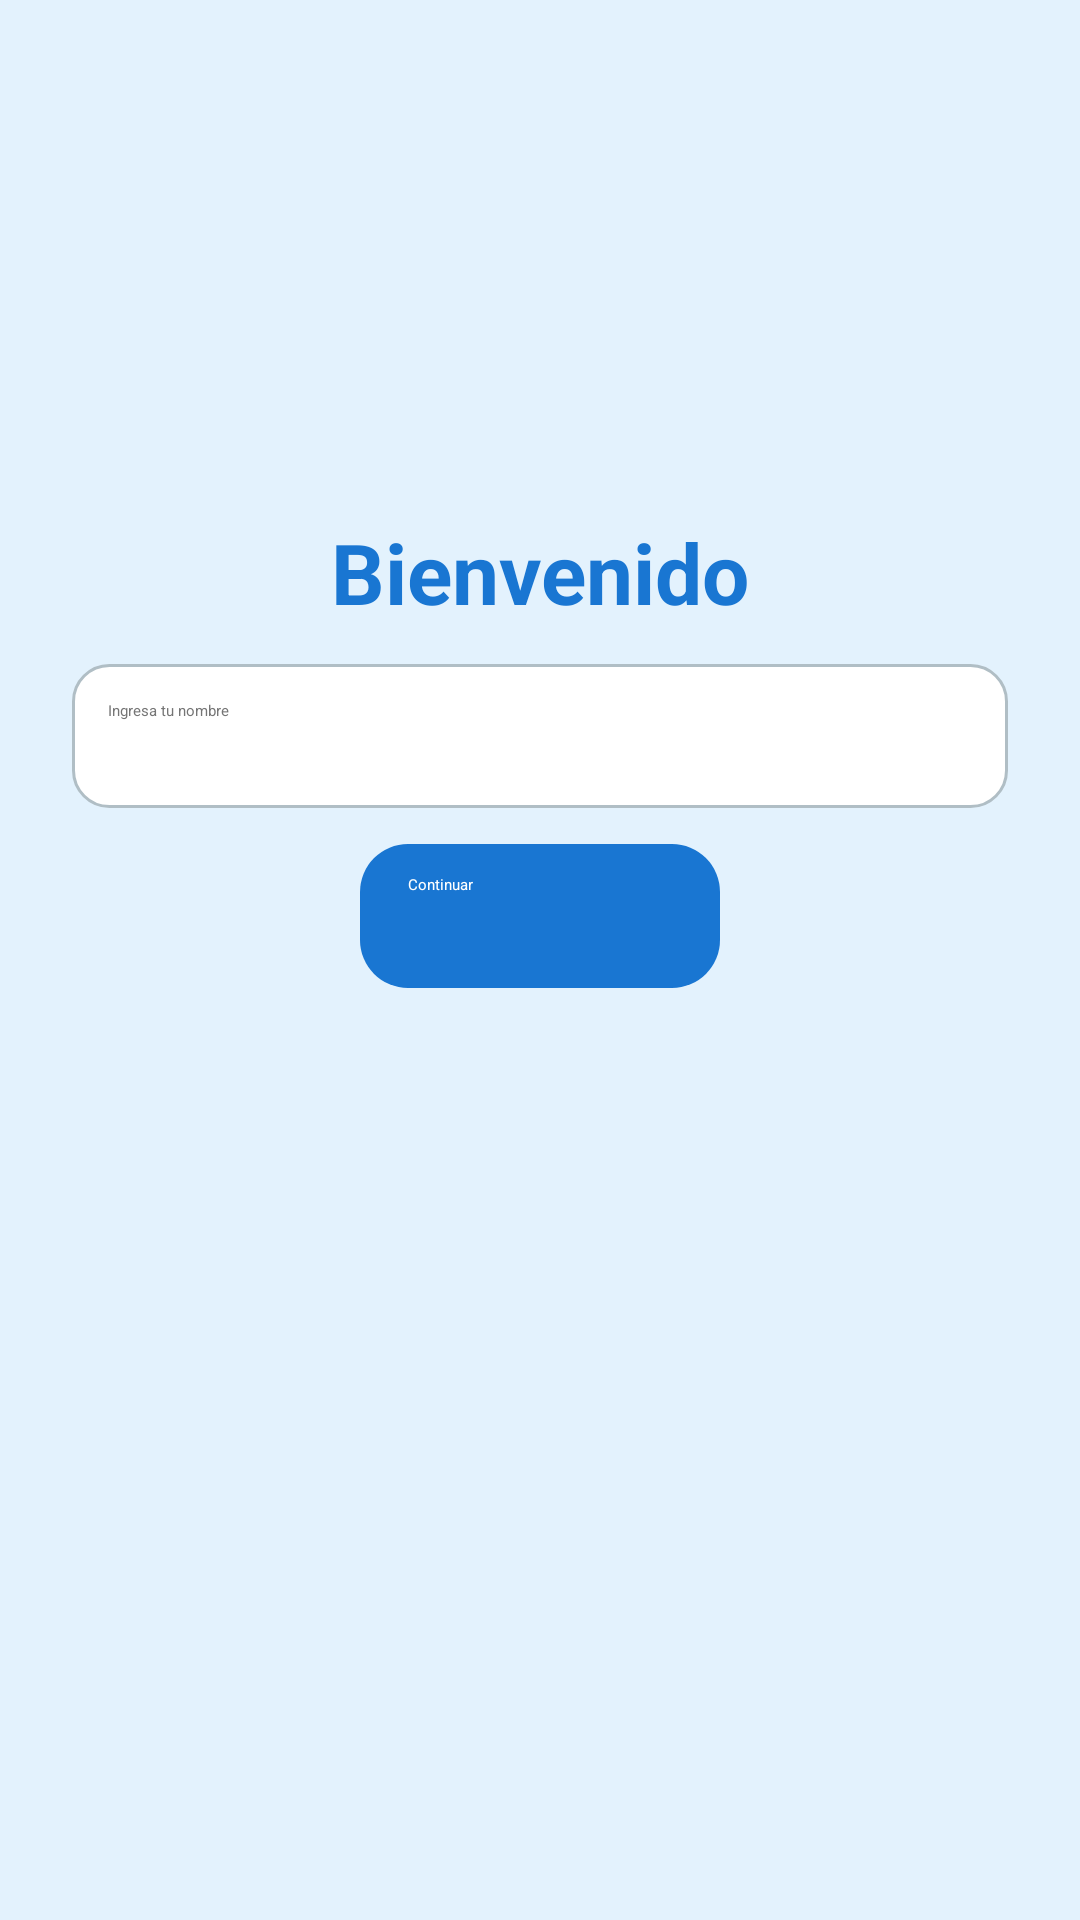

Here is an Android app screen rendered from its layout file. Give the layout XML and the strings, colors and styles it references.
<!-- AndroidManifest.xml: application theme Theme.Oil_App -->
<!-- res/layout/activity_main.xml -->
<?xml version="1.0" encoding="utf-8"?>
<androidx.constraintlayout.widget.ConstraintLayout xmlns:android="http://schemas.android.com/apk/res/android"
    xmlns:app="http://schemas.android.com/apk/res-auto"
    xmlns:tools="http://schemas.android.com/tools"
    android:layout_width="match_parent"
    android:layout_height="match_parent"
    android:background="#E3F2FD"
    android:padding="24dp"
    tools:context=".MainActivity">

    <TextView
        android:id="@+id/textTitulo"
        android:layout_width="wrap_content"
        android:layout_height="wrap_content"
        android:layout_marginTop="148dp"
        android:text="Bienvenido"
        android:textColor="#1976D2"
        android:textSize="28sp"
        android:textStyle="bold"
        app:layout_constraintEnd_toEndOf="parent"
        app:layout_constraintStart_toStartOf="parent"
        app:layout_constraintTop_toTopOf="parent" />

    <EditText
        android:id="@+id/editNombre"
        android:layout_width="0dp"
        android:layout_height="48dp"
        android:hint="Ingresa tu nombre"
        android:background="@drawable/edittext_bg"
        android:padding="12dp"
        android:textColor="#000000"
        android:textColorHint="#757575"
        app:layout_constraintTop_toBottomOf="@id/textTitulo"
        app:layout_constraintStart_toStartOf="parent"
        app:layout_constraintEnd_toEndOf="parent"
        android:layout_marginTop="12dp" />

    <Button
        android:id="@+id/btnContinuar"
        android:layout_width="wrap_content"
        android:layout_height="48dp"
        android:text="Continuar"
        android:textColor="#FFFFFF"
        android:background="@drawable/button_selector"
        android:minWidth="120dp"
        android:layout_marginTop="12dp"
        app:layout_constraintTop_toBottomOf="@id/editNombre"
        app:layout_constraintStart_toStartOf="parent"
        app:layout_constraintEnd_toEndOf="parent"
        android:backgroundTint="@null" />

</androidx.constraintlayout.widget.ConstraintLayout>
<!-- resources referenced by this layout -->
<resources>
  <!-- drawable button_selector (drawable) -->
  <selector xmlns:android="http://schemas.android.com/apk/res/android">
      <item android:drawable="@drawable/button_bg_pressed" android:state_pressed="true"/>
      <item android:drawable="@drawable/button_bg"/>
  </selector>
  <!-- drawable edittext_bg (drawable) -->
  <shape xmlns:android="http://schemas.android.com/apk/res/android" android:shape="rectangle">
      <solid android:color="#FFFFFF" />
      <corners android:radius="12dp" />
      <stroke android:width="1dp" android:color="#B0BEC5" />
  </shape>
  <style name="Theme.Oil_App" parent="Base.Theme.Oil_App" />
  <!-- drawable button_bg_pressed (drawable) -->
  <shape xmlns:android="http://schemas.android.com/apk/res/android" android:shape="rectangle">
      <solid android:color="#1565C0" />
      <corners android:radius="16dp" />
  </shape>
  <!-- drawable button_bg (drawable) -->
  <shape xmlns:android="http://schemas.android.com/apk/res/android" android:shape="rectangle">
      <solid android:color="#1976D2" />
      <corners android:radius="16dp" />
      <padding android:left="16dp" android:top="10dp" android:right="16dp" android:bottom="10dp"/>
  </shape>
  <style name="Base.Theme.Oil_App" parent="Theme.Material3.DayNight.NoActionBar">
          <item name="colorPrimary">#1976D2</item>
          <item name="colorOnPrimary">#FFFFFF</item>
          <item name="colorSecondary">#0288D1</item>
          <item name="colorOnSecondary">#FFFFFF</item>
      </style>
</resources>
